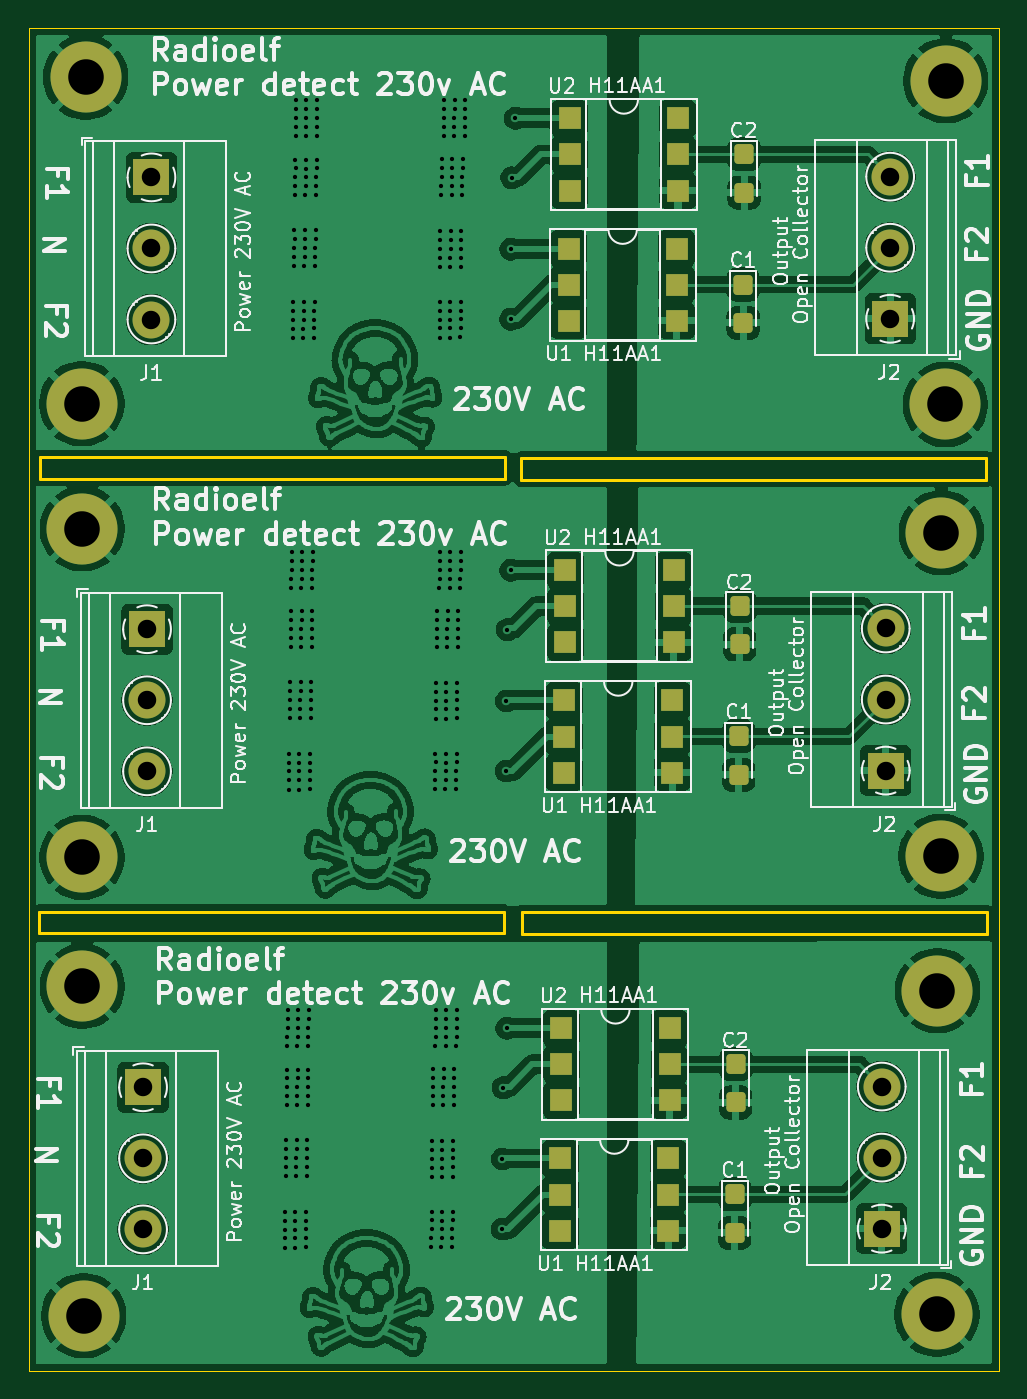
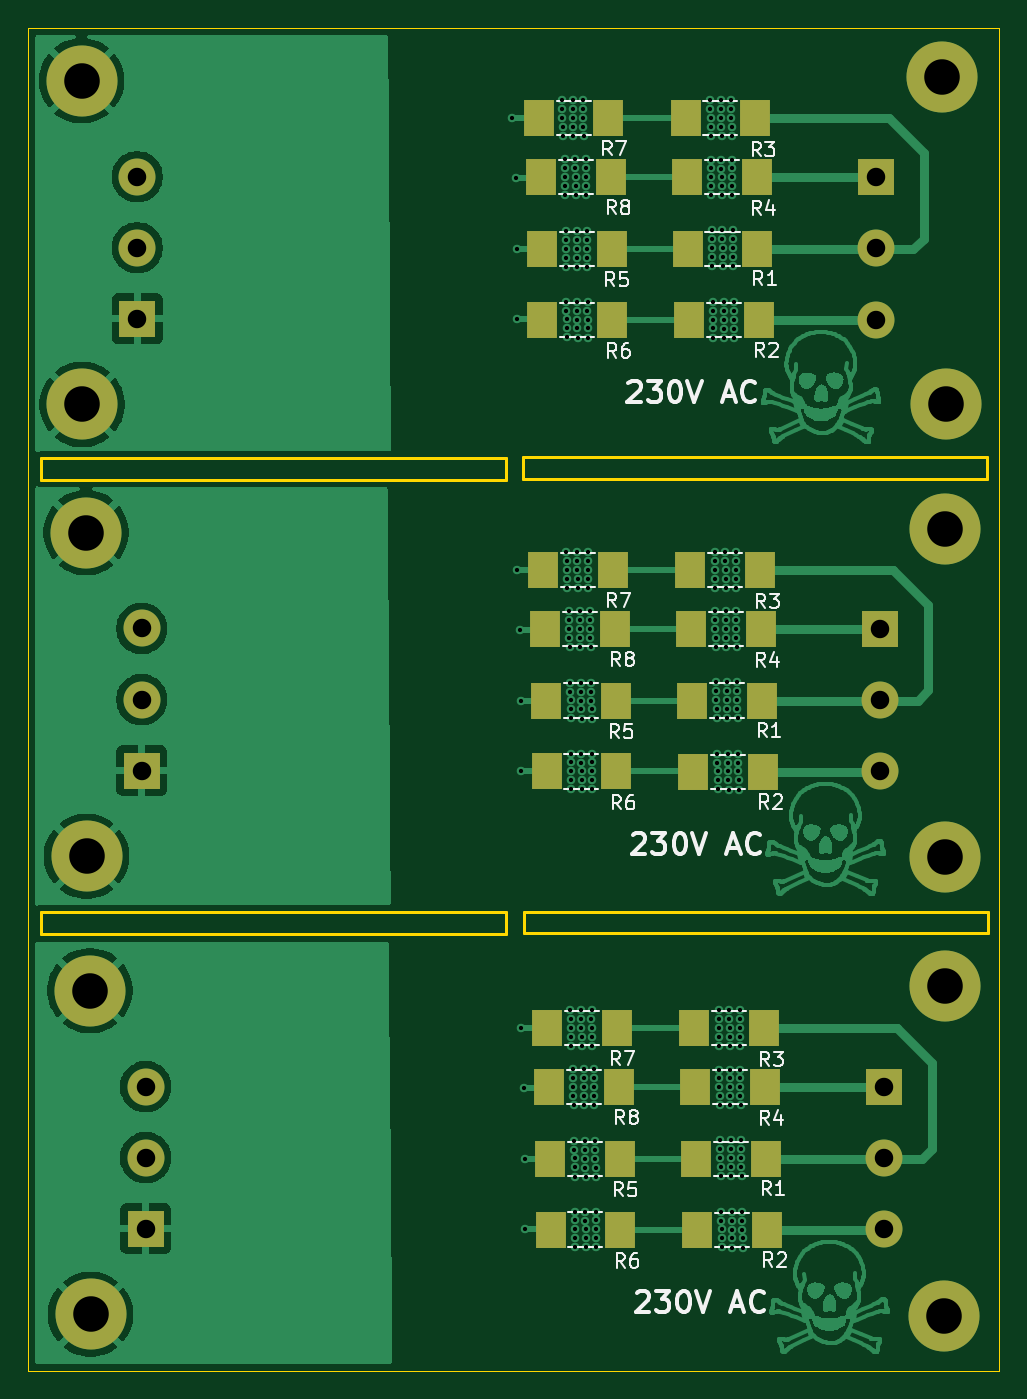
Circuit board: 11 layer files. Board 68.3 x 94.5 mm.
- bottom_copper: detec_power-B_Cu.gbr (196275 bytes)
- bottom_mask: detec_power-B_Mask.gbr (3372 bytes)
- paste: detec_power-B_Paste.gbr (2155 bytes)
- bottom_silk: detec_power-B_Silkscreen.gbr (41392 bytes)
- outline: detec_power-Edge_Cuts.gbr (1227 bytes)
- top_copper: detec_power-F_Cu.gbr (585857 bytes)
- top_mask: detec_power-F_Mask.gbr (3888 bytes)
- paste: detec_power-F_Paste.gbr (2631 bytes)
- top_silk: detec_power-F_Silkscreen.gbr (142924 bytes)
- drill: detec_power-NPTH.drl (313 bytes)
- drill: detec_power-PTH.drl (6572 bytes)

=== bottom_copper: detec_power-B_Cu.gbr (196275 bytes, source omitted) ===
=== bottom_mask: detec_power-B_Mask.gbr ===
%TF.GenerationSoftware,KiCad,Pcbnew,9.0.0-9.0.0-2~ubuntu22.04.1*%
%TF.CreationDate,2025-03-13T08:20:24+01:00*%
%TF.ProjectId,detec_power,64657465-635f-4706-9f77-65722e6b6963,rev?*%
%TF.SameCoordinates,Original*%
%TF.FileFunction,Soldermask,Bot*%
%TF.FilePolarity,Negative*%
%FSLAX46Y46*%
G04 Gerber Fmt 4.6, Leading zero omitted, Abs format (unit mm)*
G04 Created by KiCad (PCBNEW 9.0.0-9.0.0-2~ubuntu22.04.1) date 2025-03-13 08:20:24*
%MOMM*%
%LPD*%
G01*
G04 APERTURE LIST*
%ADD10R,2.600000X2.600000*%
%ADD11C,2.600000*%
%ADD12C,5.000000*%
%ADD13R,2.100000X2.600000*%
G04 APERTURE END LIST*
D10*
%TO.C,J2*%
X178170000Y-90940000D03*
D11*
X178170000Y-85940000D03*
X178170000Y-80940000D03*
%TD*%
D12*
%TO.C,H1*%
X121870000Y-42150000D03*
%TD*%
%TO.C,H2*%
X121620000Y-97050000D03*
%TD*%
%TO.C,H3*%
X181810000Y-106420000D03*
%TD*%
D10*
%TO.C,J1*%
X126195000Y-80990000D03*
D11*
X126195000Y-85990000D03*
X126195000Y-90990000D03*
%TD*%
D12*
%TO.C,H2*%
X121610000Y-65130000D03*
%TD*%
D10*
%TO.C,J1*%
X125915000Y-113220000D03*
D11*
X125915000Y-118220000D03*
X125915000Y-123220000D03*
%TD*%
D10*
%TO.C,J1*%
X126505000Y-49200000D03*
D11*
X126505000Y-54200000D03*
X126505000Y-59200000D03*
%TD*%
D10*
%TO.C,J2*%
X178480000Y-59150000D03*
D11*
X178480000Y-54150000D03*
X178480000Y-49150000D03*
%TD*%
D12*
%TO.C,H2*%
X121740000Y-129300000D03*
%TD*%
%TO.C,H3*%
X182400000Y-42400000D03*
%TD*%
%TO.C,H4*%
X182360000Y-65180000D03*
%TD*%
%TO.C,H3*%
X182090000Y-74190000D03*
%TD*%
%TO.C,H1*%
X121640000Y-73920000D03*
%TD*%
%TO.C,H4*%
X182050000Y-96970000D03*
%TD*%
D10*
%TO.C,J2*%
X177890000Y-123170000D03*
D11*
X177890000Y-118170000D03*
X177890000Y-113170000D03*
%TD*%
D12*
%TO.C,H4*%
X181770000Y-129200000D03*
%TD*%
%TO.C,H1*%
X121640000Y-106120000D03*
%TD*%
D13*
%TO.C,R4*%
X134320000Y-113220000D03*
X139220000Y-113220000D03*
%TD*%
%TO.C,R7*%
X145330000Y-45050000D03*
X150230000Y-45050000D03*
%TD*%
%TO.C,R2*%
X134760000Y-59220000D03*
X139660000Y-59220000D03*
%TD*%
%TO.C,R8*%
X144870000Y-80980000D03*
X149770000Y-80980000D03*
%TD*%
%TO.C,R2*%
X134450000Y-91010000D03*
X139350000Y-91010000D03*
%TD*%
%TO.C,R4*%
X134910000Y-49200000D03*
X139810000Y-49200000D03*
%TD*%
%TO.C,R7*%
X144740000Y-109070000D03*
X149640000Y-109070000D03*
%TD*%
%TO.C,R4*%
X134600000Y-80990000D03*
X139500000Y-80990000D03*
%TD*%
%TO.C,R1*%
X134260000Y-118240000D03*
X139160000Y-118240000D03*
%TD*%
%TO.C,R1*%
X134540000Y-86010000D03*
X139440000Y-86010000D03*
%TD*%
%TO.C,R3*%
X135000000Y-45050000D03*
X139900000Y-45050000D03*
%TD*%
%TO.C,R3*%
X134410000Y-109070000D03*
X139310000Y-109070000D03*
%TD*%
%TO.C,R5*%
X144800000Y-86010000D03*
X149700000Y-86010000D03*
%TD*%
%TO.C,R6*%
X144780000Y-91000000D03*
X149680000Y-91000000D03*
%TD*%
%TO.C,R8*%
X144590000Y-113210000D03*
X149490000Y-113210000D03*
%TD*%
%TO.C,R8*%
X145180000Y-49190000D03*
X150080000Y-49190000D03*
%TD*%
%TO.C,R6*%
X145090000Y-59210000D03*
X149990000Y-59210000D03*
%TD*%
%TO.C,R5*%
X144520000Y-118240000D03*
X149420000Y-118240000D03*
%TD*%
%TO.C,R7*%
X145020000Y-76840000D03*
X149920000Y-76840000D03*
%TD*%
%TO.C,R6*%
X144500000Y-123230000D03*
X149400000Y-123230000D03*
%TD*%
%TO.C,R1*%
X134850000Y-54220000D03*
X139750000Y-54220000D03*
%TD*%
%TO.C,R3*%
X134690000Y-76840000D03*
X139590000Y-76840000D03*
%TD*%
%TO.C,R5*%
X145110000Y-54220000D03*
X150010000Y-54220000D03*
%TD*%
%TO.C,R2*%
X134170000Y-123240000D03*
X139070000Y-123240000D03*
%TD*%
M02*

=== paste: detec_power-B_Paste.gbr ===
%TF.GenerationSoftware,KiCad,Pcbnew,9.0.0-9.0.0-2~ubuntu22.04.1*%
%TF.CreationDate,2025-03-13T08:20:24+01:00*%
%TF.ProjectId,detec_power,64657465-635f-4706-9f77-65722e6b6963,rev?*%
%TF.SameCoordinates,Original*%
%TF.FileFunction,Paste,Bot*%
%TF.FilePolarity,Positive*%
%FSLAX46Y46*%
G04 Gerber Fmt 4.6, Leading zero omitted, Abs format (unit mm)*
G04 Created by KiCad (PCBNEW 9.0.0-9.0.0-2~ubuntu22.04.1) date 2025-03-13 08:20:24*
%MOMM*%
%LPD*%
G01*
G04 APERTURE LIST*
%ADD10R,2.100000X2.600000*%
G04 APERTURE END LIST*
D10*
%TO.C,R4*%
X134320000Y-113220000D03*
X139220000Y-113220000D03*
%TD*%
%TO.C,R7*%
X145330000Y-45050000D03*
X150230000Y-45050000D03*
%TD*%
%TO.C,R2*%
X134760000Y-59220000D03*
X139660000Y-59220000D03*
%TD*%
%TO.C,R8*%
X144870000Y-80980000D03*
X149770000Y-80980000D03*
%TD*%
%TO.C,R2*%
X134450000Y-91010000D03*
X139350000Y-91010000D03*
%TD*%
%TO.C,R4*%
X134910000Y-49200000D03*
X139810000Y-49200000D03*
%TD*%
%TO.C,R7*%
X144740000Y-109070000D03*
X149640000Y-109070000D03*
%TD*%
%TO.C,R4*%
X134600000Y-80990000D03*
X139500000Y-80990000D03*
%TD*%
%TO.C,R1*%
X134260000Y-118240000D03*
X139160000Y-118240000D03*
%TD*%
%TO.C,R1*%
X134540000Y-86010000D03*
X139440000Y-86010000D03*
%TD*%
%TO.C,R3*%
X135000000Y-45050000D03*
X139900000Y-45050000D03*
%TD*%
%TO.C,R3*%
X134410000Y-109070000D03*
X139310000Y-109070000D03*
%TD*%
%TO.C,R5*%
X144800000Y-86010000D03*
X149700000Y-86010000D03*
%TD*%
%TO.C,R6*%
X144780000Y-91000000D03*
X149680000Y-91000000D03*
%TD*%
%TO.C,R8*%
X144590000Y-113210000D03*
X149490000Y-113210000D03*
%TD*%
%TO.C,R8*%
X145180000Y-49190000D03*
X150080000Y-49190000D03*
%TD*%
%TO.C,R6*%
X145090000Y-59210000D03*
X149990000Y-59210000D03*
%TD*%
%TO.C,R5*%
X144520000Y-118240000D03*
X149420000Y-118240000D03*
%TD*%
%TO.C,R7*%
X145020000Y-76840000D03*
X149920000Y-76840000D03*
%TD*%
%TO.C,R6*%
X144500000Y-123230000D03*
X149400000Y-123230000D03*
%TD*%
%TO.C,R1*%
X134850000Y-54220000D03*
X139750000Y-54220000D03*
%TD*%
%TO.C,R3*%
X134690000Y-76840000D03*
X139590000Y-76840000D03*
%TD*%
%TO.C,R5*%
X145110000Y-54220000D03*
X150010000Y-54220000D03*
%TD*%
%TO.C,R2*%
X134170000Y-123240000D03*
X139070000Y-123240000D03*
%TD*%
M02*

=== bottom_silk: detec_power-B_Silkscreen.gbr (41392 bytes, source omitted) ===
=== outline: detec_power-Edge_Cuts.gbr ===
%TF.GenerationSoftware,KiCad,Pcbnew,9.0.0-9.0.0-2~ubuntu22.04.1*%
%TF.CreationDate,2025-03-13T08:20:24+01:00*%
%TF.ProjectId,detec_power,64657465-635f-4706-9f77-65722e6b6963,rev?*%
%TF.SameCoordinates,Original*%
%TF.FileFunction,Profile,NP*%
%FSLAX46Y46*%
G04 Gerber Fmt 4.6, Leading zero omitted, Abs format (unit mm)*
G04 Created by KiCad (PCBNEW 9.0.0-9.0.0-2~ubuntu22.04.1) date 2025-03-13 08:20:24*
%MOMM*%
%LPD*%
G01*
G04 APERTURE LIST*
%TA.AperFunction,Profile*%
%ADD10C,0.200000*%
%TD*%
%TA.AperFunction,Profile*%
%ADD11C,0.050000*%
%TD*%
G04 APERTURE END LIST*
D10*
X152540000Y-68960000D02*
X185230000Y-68960000D01*
X185230000Y-70490000D01*
X152540000Y-70490000D01*
X152540000Y-68960000D01*
X152570000Y-100890000D02*
X185260000Y-100890000D01*
X185260000Y-102420000D01*
X152570000Y-102420000D01*
X152570000Y-100890000D01*
X118660000Y-68880000D02*
X151350000Y-68880000D01*
X151350000Y-70410000D01*
X118660000Y-70410000D01*
X118660000Y-68880000D01*
D11*
X117860000Y-38690000D02*
X186150000Y-38690000D01*
X186150000Y-133160000D01*
X117860000Y-133160000D01*
X117860000Y-38690000D01*
D10*
X118610000Y-100860000D02*
X151300000Y-100860000D01*
X151300000Y-102390000D01*
X118610000Y-102390000D01*
X118610000Y-100860000D01*
M02*

=== top_copper: detec_power-F_Cu.gbr (585857 bytes, source omitted) ===
=== top_mask: detec_power-F_Mask.gbr ===
%TF.GenerationSoftware,KiCad,Pcbnew,9.0.0-9.0.0-2~ubuntu22.04.1*%
%TF.CreationDate,2025-03-13T08:20:24+01:00*%
%TF.ProjectId,detec_power,64657465-635f-4706-9f77-65722e6b6963,rev?*%
%TF.SameCoordinates,Original*%
%TF.FileFunction,Soldermask,Top*%
%TF.FilePolarity,Negative*%
%FSLAX46Y46*%
G04 Gerber Fmt 4.6, Leading zero omitted, Abs format (unit mm)*
G04 Created by KiCad (PCBNEW 9.0.0-9.0.0-2~ubuntu22.04.1) date 2025-03-13 08:20:24*
%MOMM*%
%LPD*%
G01*
G04 APERTURE LIST*
G04 Aperture macros list*
%AMRoundRect*
0 Rectangle with rounded corners*
0 $1 Rounding radius*
0 $2 $3 $4 $5 $6 $7 $8 $9 X,Y pos of 4 corners*
0 Add a 4 corners polygon primitive as box body*
4,1,4,$2,$3,$4,$5,$6,$7,$8,$9,$2,$3,0*
0 Add four circle primitives for the rounded corners*
1,1,$1+$1,$2,$3*
1,1,$1+$1,$4,$5*
1,1,$1+$1,$6,$7*
1,1,$1+$1,$8,$9*
0 Add four rect primitives between the rounded corners*
20,1,$1+$1,$2,$3,$4,$5,0*
20,1,$1+$1,$4,$5,$6,$7,0*
20,1,$1+$1,$6,$7,$8,$9,0*
20,1,$1+$1,$8,$9,$2,$3,0*%
G04 Aperture macros list end*
%ADD10RoundRect,0.250000X-0.425000X0.450000X-0.425000X-0.450000X0.425000X-0.450000X0.425000X0.450000X0*%
%ADD11R,2.600000X2.600000*%
%ADD12C,2.600000*%
%ADD13C,5.000000*%
%ADD14R,1.600000X1.600000*%
G04 APERTURE END LIST*
D10*
%TO.C,C1*%
X167550000Y-120760000D03*
X167550000Y-123460000D03*
%TD*%
D11*
%TO.C,J2*%
X178170000Y-90940000D03*
D12*
X178170000Y-85940000D03*
X178170000Y-80940000D03*
%TD*%
D10*
%TO.C,C2*%
X167620000Y-111590000D03*
X167620000Y-114290000D03*
%TD*%
D13*
%TO.C,H1*%
X121870000Y-42150000D03*
%TD*%
D14*
%TO.C,U1*%
X155540000Y-86000000D03*
X155540000Y-88540000D03*
X155540000Y-91080000D03*
X163160000Y-91080000D03*
X163160000Y-88540000D03*
X163160000Y-86000000D03*
%TD*%
D10*
%TO.C,C2*%
X167900000Y-79360000D03*
X167900000Y-82060000D03*
%TD*%
%TO.C,C1*%
X168140000Y-56740000D03*
X168140000Y-59440000D03*
%TD*%
D13*
%TO.C,H2*%
X121620000Y-97050000D03*
%TD*%
%TO.C,H3*%
X181810000Y-106420000D03*
%TD*%
D11*
%TO.C,J1*%
X126195000Y-80990000D03*
D12*
X126195000Y-85990000D03*
X126195000Y-90990000D03*
%TD*%
D14*
%TO.C,U2*%
X155340000Y-109070000D03*
X155340000Y-111610000D03*
X155340000Y-114150000D03*
X162960000Y-114150000D03*
X162960000Y-111610000D03*
X162960000Y-109070000D03*
%TD*%
D13*
%TO.C,H2*%
X121610000Y-65130000D03*
%TD*%
D11*
%TO.C,J1*%
X125915000Y-113220000D03*
D12*
X125915000Y-118220000D03*
X125915000Y-123220000D03*
%TD*%
D11*
%TO.C,J1*%
X126505000Y-49200000D03*
D12*
X126505000Y-54200000D03*
X126505000Y-59200000D03*
%TD*%
D14*
%TO.C,U2*%
X155930000Y-45050000D03*
X155930000Y-47590000D03*
X155930000Y-50130000D03*
X163550000Y-50130000D03*
X163550000Y-47590000D03*
X163550000Y-45050000D03*
%TD*%
D11*
%TO.C,J2*%
X178480000Y-59150000D03*
D12*
X178480000Y-54150000D03*
X178480000Y-49150000D03*
%TD*%
D13*
%TO.C,H2*%
X121740000Y-129300000D03*
%TD*%
D14*
%TO.C,U1*%
X155850000Y-54210000D03*
X155850000Y-56750000D03*
X155850000Y-59290000D03*
X163470000Y-59290000D03*
X163470000Y-56750000D03*
X163470000Y-54210000D03*
%TD*%
D13*
%TO.C,H3*%
X182400000Y-42400000D03*
%TD*%
D14*
%TO.C,U2*%
X155620000Y-76840000D03*
X155620000Y-79380000D03*
X155620000Y-81920000D03*
X163240000Y-81920000D03*
X163240000Y-79380000D03*
X163240000Y-76840000D03*
%TD*%
D13*
%TO.C,H4*%
X182360000Y-65180000D03*
%TD*%
%TO.C,H3*%
X182090000Y-74190000D03*
%TD*%
%TO.C,H1*%
X121640000Y-73920000D03*
%TD*%
%TO.C,H4*%
X182050000Y-96970000D03*
%TD*%
D11*
%TO.C,J2*%
X177890000Y-123170000D03*
D12*
X177890000Y-118170000D03*
X177890000Y-113170000D03*
%TD*%
D10*
%TO.C,C2*%
X168210000Y-47570000D03*
X168210000Y-50270000D03*
%TD*%
D14*
%TO.C,U1*%
X155260000Y-118230000D03*
X155260000Y-120770000D03*
X155260000Y-123310000D03*
X162880000Y-123310000D03*
X162880000Y-120770000D03*
X162880000Y-118230000D03*
%TD*%
D13*
%TO.C,H4*%
X181770000Y-129200000D03*
%TD*%
D10*
%TO.C,C1*%
X167830000Y-88530000D03*
X167830000Y-91230000D03*
%TD*%
D13*
%TO.C,H1*%
X121640000Y-106120000D03*
%TD*%
M02*

=== paste: detec_power-F_Paste.gbr (2631 bytes, source withheld) ===
=== top_silk: detec_power-F_Silkscreen.gbr (142924 bytes, source omitted) ===
=== drill: detec_power-NPTH.drl ===
M48
; DRILL file {KiCad 9.0.0-9.0.0-2~ubuntu22.04.1} date 2025-03-13T08:20:20+0100
; FORMAT={-:-/ absolute / metric / decimal}
; #@! TF.CreationDate,2025-03-13T08:20:20+01:00
; #@! TF.GenerationSoftware,Kicad,Pcbnew,9.0.0-9.0.0-2~ubuntu22.04.1
; #@! TF.FileFunction,NonPlated,1,2,NPTH
FMAT,2
METRIC
%
G90
G05
M30

=== drill: detec_power-PTH.drl (6572 bytes, source omitted) ===
